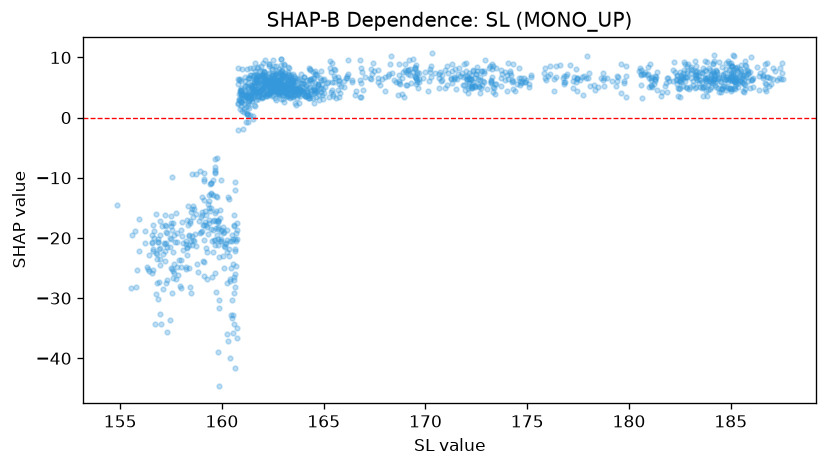

The table this chart was drawn from, first rows:
feature_value, shap_value
155.9, -16.88
155.9, -22.13
158, -23.67
158, -24.82
157.9, -28.04
158.4, -28.21
158.3, -21.42
158, -19.61
157.3, -19.2
157.5, -20.1
157.5, -29.21
159.6, -12.91
159.7, -15.56
158.7, -16.03
159.1, -26.39
159.4, -15.56
159.4, -17.52
159.4, -12.84
159.4, -13.83
159.8, -17.25
160.2, -20.86
160.5, -33.36
160.7, -36.56
161.2, 3.5
160.9, 4.906
161.1, 5.235
161.2, 4.357
161, 4.582
160.3, -13.24
160.6, -17.94
160.3, -13.51
160.4, -20.43
160.6, -29.22
158.5, -9.298
159, -13.16
159.3, -14.33
159.5, -15.09
160, -20.44
159.5, -10.81
159.2, -22.29
159.5, -10.31
160.4, -40.03
160.7, -20.57
161.4, 0.4144
161.3, 6.654
161.6, 6.076
161.6, 6.4
161.5, 8.27
161.7, 4.811
161.7, 6.582
161.7, 5.807
161.9, 8.587
162, 6.918
162.1, 5.852
162.4, 6.527
162.9, 9.721
162.4, 7.136
162.9, 8.826
163.1, 8.891
163.3, 6.291
... 1,409 more rows
